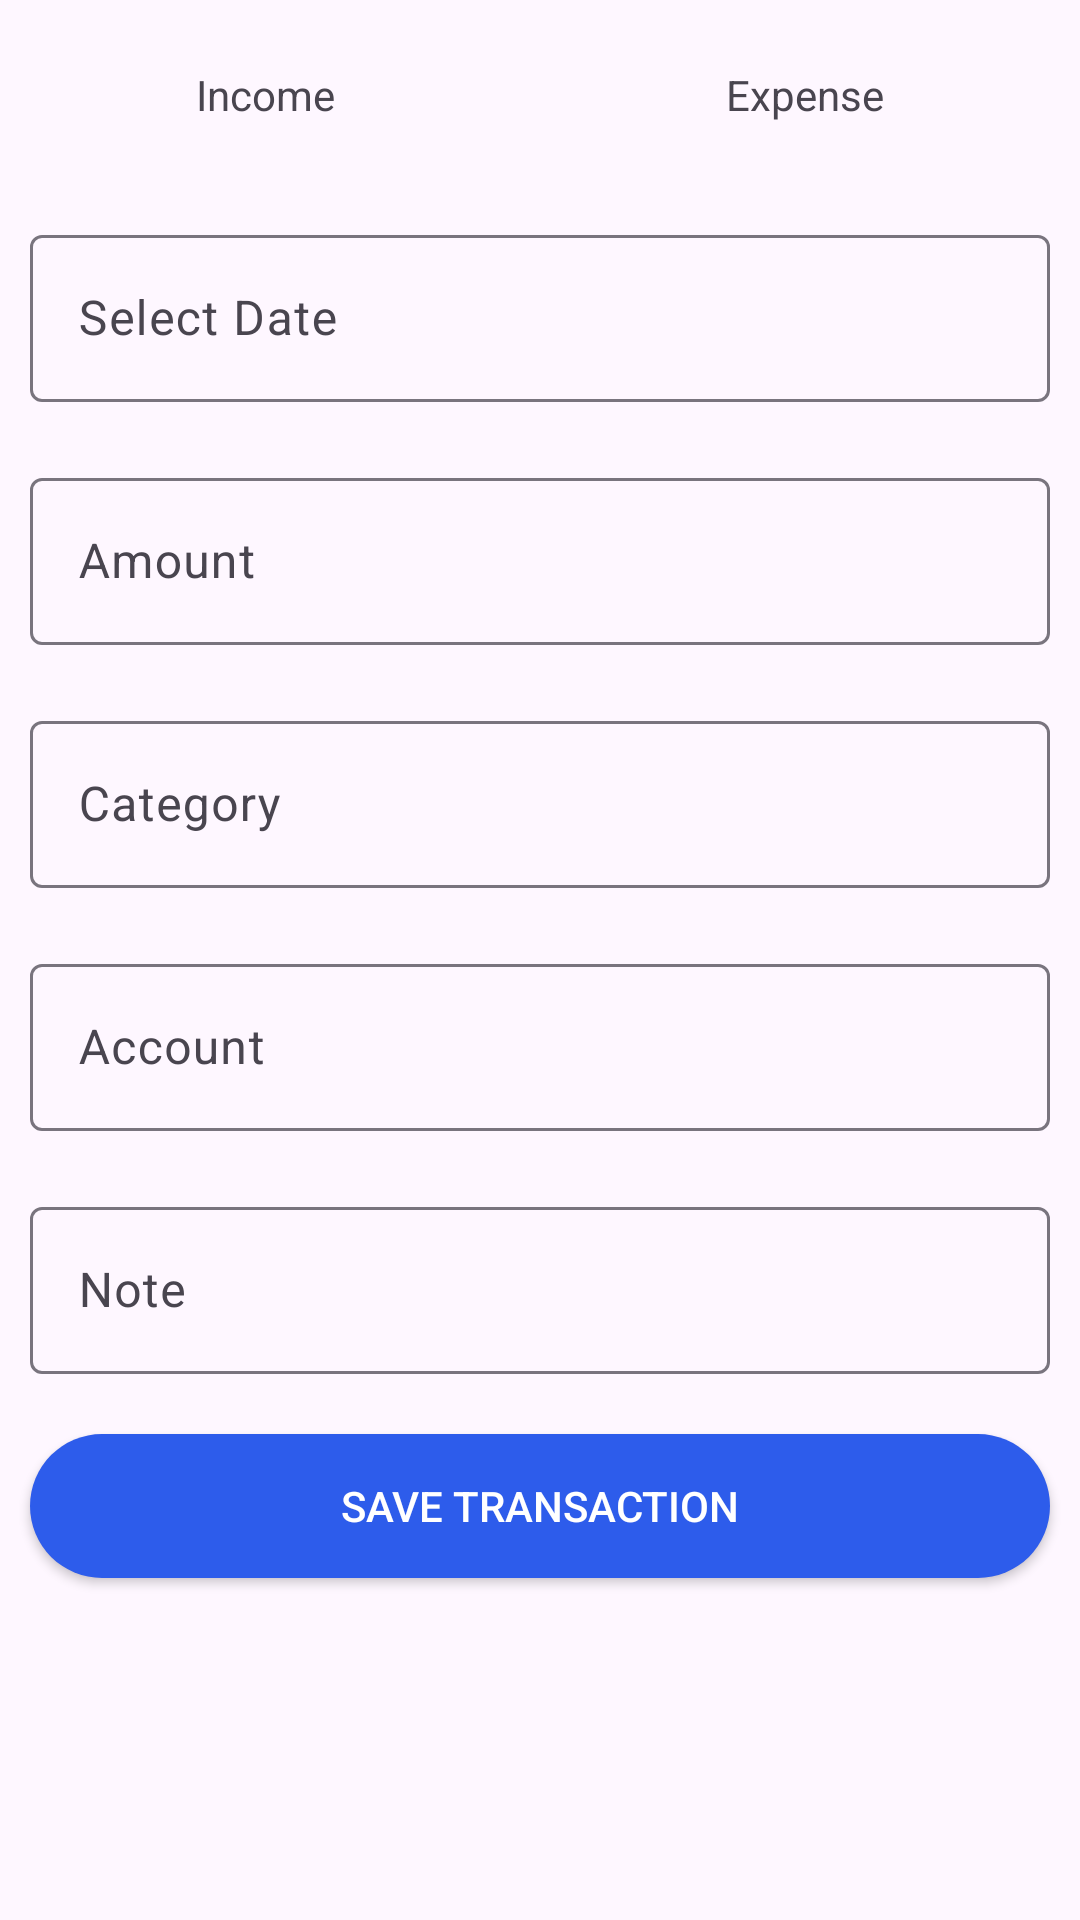

Android layout source for this screen:
<!-- AndroidManifest.xml: application theme Theme.Prp -->
<!-- res/layout/fragment_add_transaction.xml -->
<?xml version="1.0" encoding="utf-8"?>
<FrameLayout xmlns:android="http://schemas.android.com/apk/res/android"
    xmlns:app="http://schemas.android.com/apk/res-auto"
    xmlns:tools="http://schemas.android.com/tools"
    android:layout_width="match_parent"
    android:layout_height="match_parent"
    android:background="@drawable/dialog_bg"
    tools:context=".views.fragments.TransactionFragment">

    <ScrollView
        android:layout_width="match_parent"
        android:layout_height="match_parent">

        <LinearLayout
            android:layout_width="match_parent"
            android:layout_height="wrap_content"
            android:orientation="vertical">

            <LinearLayout
                android:layout_width="match_parent"
                android:layout_height="match_parent"
                android:orientation="horizontal">

                <TextView
                    android:id="@+id/incomeBtn"
                    android:layout_width="wrap_content"
                    android:layout_height="wrap_content"
                    android:layout_margin="10dp"
                    android:layout_weight="1"
                    android:background="@drawable/default_selector"
                    android:gravity="center"
                    android:padding="12dp"
                    android:text="Income" />

                <TextView
                    android:id="@+id/expenseBtn"
                    android:layout_width="wrap_content"
                    android:layout_height="wrap_content"
                    android:layout_margin="10dp"
                    android:layout_weight="1"
                    android:background="@drawable/default_selector"
                    android:gravity="center"
                    android:padding="12dp"
                    android:text="Expense" />
            </LinearLayout>

            <com.google.android.material.textfield.TextInputLayout
                android:layout_width="match_parent"
                android:layout_height="match_parent"
                android:layout_margin="10dp">

                <com.google.android.material.textfield.TextInputEditText
                    android:id="@+id/date"
                    android:layout_width="match_parent"
                    android:layout_height="wrap_content"
                    android:focusable="false"
                    android:hint="Select Date" />
            </com.google.android.material.textfield.TextInputLayout>

            <com.google.android.material.textfield.TextInputLayout
                android:layout_width="match_parent"
                android:layout_height="match_parent"
                android:layout_margin="10dp">

                <com.google.android.material.textfield.TextInputEditText
                    android:id="@+id/amount"
                    android:layout_width="match_parent"
                    android:layout_height="wrap_content"
                    android:hint="Amount"
                    android:inputType="number" />
            </com.google.android.material.textfield.TextInputLayout>

            <com.google.android.material.textfield.TextInputLayout
                android:layout_width="match_parent"
                android:layout_height="match_parent"
                android:layout_margin="10dp"
                android:focusable="false">

                <com.google.android.material.textfield.TextInputEditText
                    android:id="@+id/category"
                    android:layout_width="match_parent"
                    android:layout_height="wrap_content"
                    android:focusable="false"
                    android:hint="Category" />
            </com.google.android.material.textfield.TextInputLayout>

            <com.google.android.material.textfield.TextInputLayout
                android:layout_width="match_parent"
                android:layout_height="match_parent"
                android:layout_margin="10dp"
                android:focusable="false">

                <com.google.android.material.textfield.TextInputEditText
                    android:id="@+id/account"
                    android:layout_width="match_parent"
                    android:layout_height="wrap_content"
                    android:focusable="false"
                    android:hint="Account" />
            </com.google.android.material.textfield.TextInputLayout>

            <com.google.android.material.textfield.TextInputLayout
                android:layout_width="match_parent"
                android:layout_height="match_parent"
                android:layout_margin="10dp">

                <com.google.android.material.textfield.TextInputEditText
                    android:id="@+id/note"
                    android:layout_width="match_parent"
                    android:layout_height="wrap_content"
                    android:hint="Note" />
            </com.google.android.material.textfield.TextInputLayout>

            <androidx.appcompat.widget.AppCompatButton
                android:id="@+id/saveTransactionBtn"
                android:layout_width="match_parent"
                android:layout_height="wrap_content"
                android:layout_margin="10dp"
                android:gravity="center"
                android:textColor="@color/white"
                android:background="@drawable/card_background"
                android:text="Save Transaction"
                app:cornerRadius="3dp" />

        </LinearLayout>
    </ScrollView>
</FrameLayout>
<!-- resources referenced by this layout -->
<resources>
  <color name="white">#FFFFFF</color>
  <!-- drawable card_background (drawable) -->
  <?xml version="1.0" encoding="utf-8"?>
  <selector xmlns:android="http://schemas.android.com/apk/res/android">
      <item>
          <shape android:shape="rectangle">
              <solid android:color="#2D5CEB"/>
              <corners android:radius="28dp"/>
          </shape>
      </item>
  </selector>
  <style name="Theme.Prp" parent="Base.Theme.Prp" />
  <style name="Base.Theme.Prp" parent="Theme.Material3.DayNight.NoActionBar">
          
         <item name="colorPrimary">@color/dWhite</item>
      </style>
  <color name="dWhite">#E2E8F0</color>
</resources>
